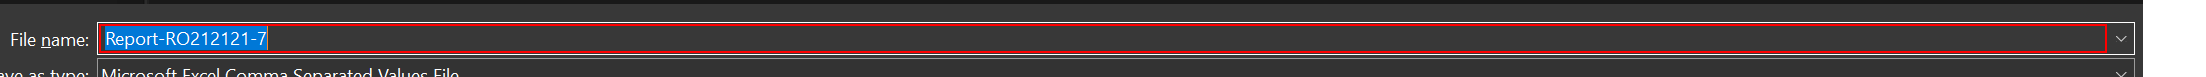
Task: ACME System Challenge - WI4
Workflow: ACMESystem1_SaveReport

Step 1 [try]: type [in_FilePath] in window 'Save As' (chrome.exe)

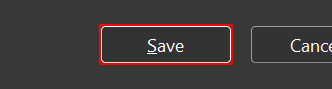
Step 2: click in window 'Save As' (chrome.exe)
